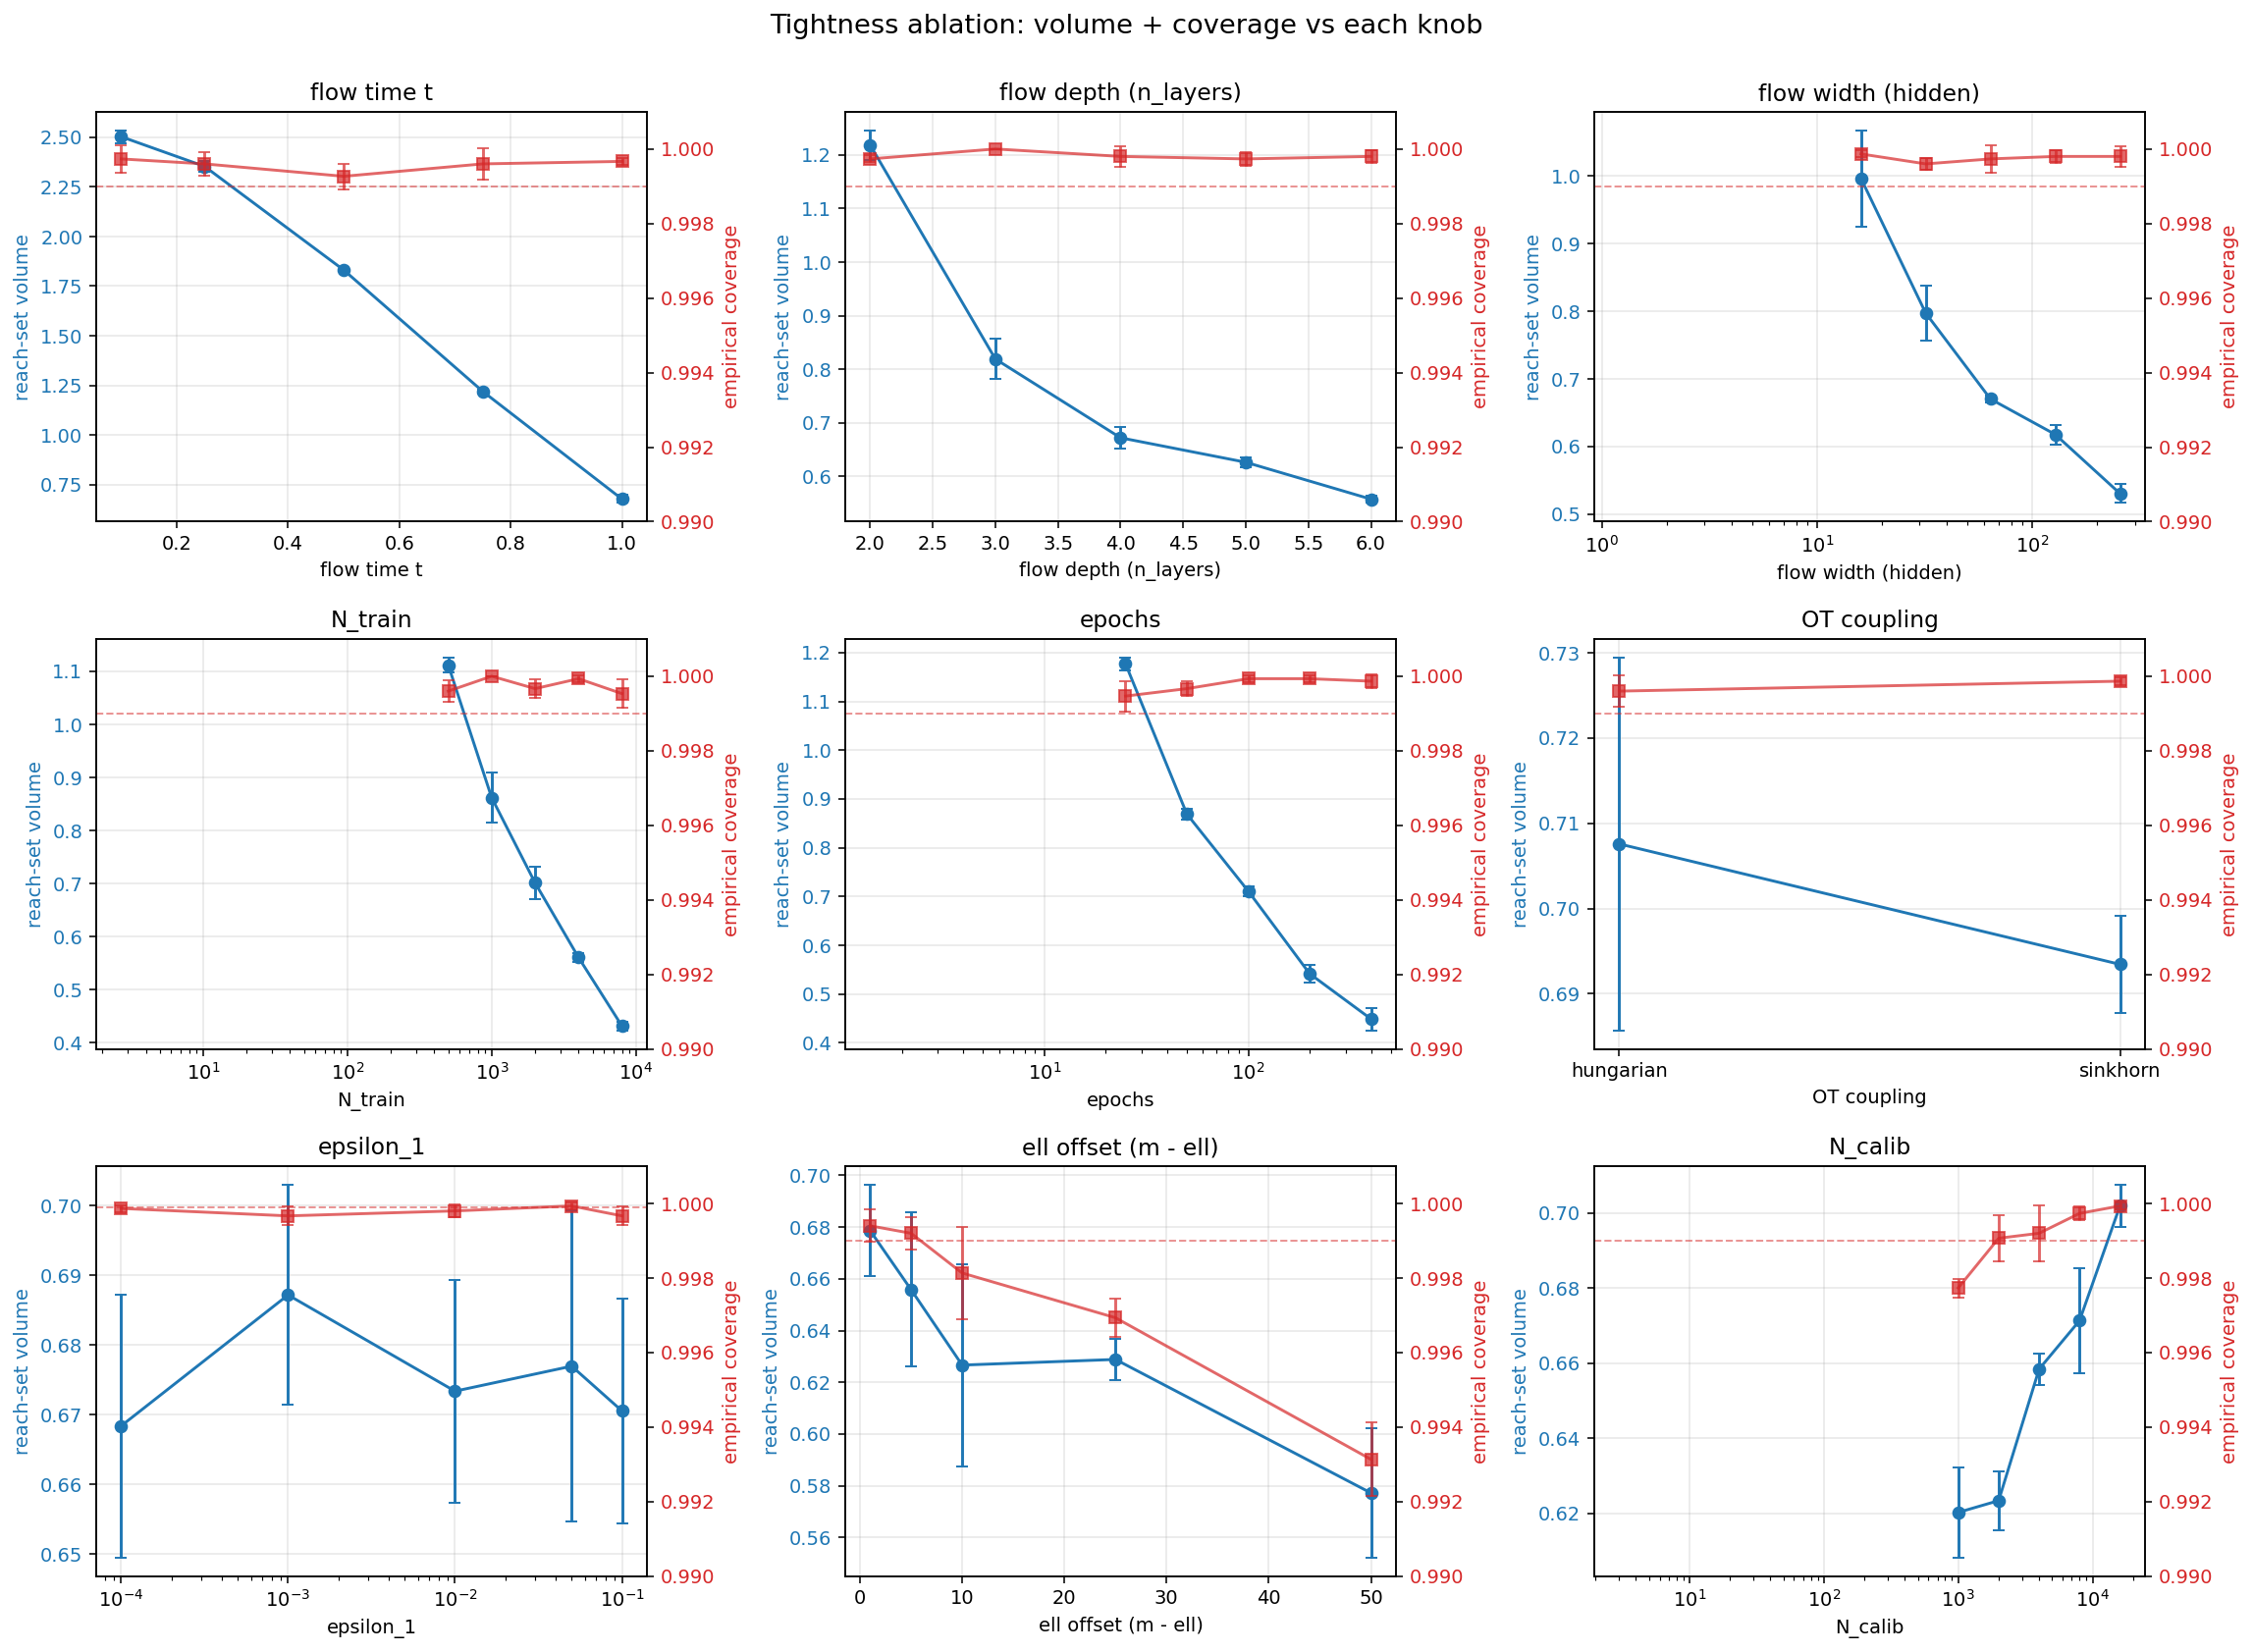

Source data for this figure (header and first rows):
block, knob, value, seed_index, seed, volume, volume_se, empirical_coverage, threshold_q, delta_1, ell, flow_training_time, calibration_time, volume_estimation_time, run_time, cfg_t, cfg_n_layers, cfg_hidden, cfg_activation, cfg_n_train, cfg_n_calib, cfg_n_test, cfg_epochs, cfg_batch_size
A, t, 0.1, 0, 1480529642, 2.459, 0.01016, 0.9992, 0.9412, 0.997, 7999, 11.37, 0.07767, 0.2287, 11.72, 0.1, 4, 64, silu, 2000, 8000, 5000, 100, 256
A, t, 0.1, 1, 286347375, 2.535, 0.01013, 1.0, 0.9498, 0.997, 7999, 11.12, 0.05666, 0.2386, 11.46, 0.1, 4, 64, silu, 2000, 8000, 5000, 100, 256
A, t, 0.1, 2, 2053224392, 2.515, 0.01014, 1.0, 0.9493, 0.997, 7999, 11.21, 0.05479, 0.2416, 11.55, 0.1, 4, 64, silu, 2000, 8000, 5000, 100, 256
A, t, 0.25, 0, 1816589223, 2.333, 0.01019, 0.9996, 1.015, 0.997, 7999, 11.17, 0.05477, 0.24, 11.49, 0.25, 4, 64, silu, 2000, 8000, 5000, 100, 256
A, t, 0.25, 1, 2097771442, 2.332, 0.01019, 0.9992, 1.019, 0.997, 7999, 8.634, 0.04068, 0.2147, 8.922, 0.25, 4, 64, silu, 2000, 8000, 5000, 100, 256
A, t, 0.25, 2, 529657724, 2.395, 0.01018, 1.0, 1.022, 0.997, 7999, 10.14, 0.05529, 0.2215, 10.46, 0.25, 4, 64, silu, 2000, 8000, 5000, 100, 256
A, t, 0.5, 0, 1289379629, 1.833, 0.009994, 0.9994, 1.169, 0.997, 7999, 11.07, 0.05497, 0.3292, 11.5, 0.5, 4, 64, silu, 2000, 8000, 5000, 100, 256
A, t, 0.5, 1, 908772998, 1.831, 0.009992, 0.9996, 1.191, 0.997, 7999, 11.06, 0.05539, 0.3301, 11.49, 0.5, 4, 64, silu, 2000, 8000, 5000, 100, 256
A, t, 0.5, 2, 1619317281, 1.829, 0.00999, 0.9988, 1.172, 0.997, 7999, 8.482, 0.04179, 0.3245, 8.892, 0.5, 4, 64, silu, 2000, 8000, 5000, 100, 256
A, t, 0.75, 0, 953320048, 1.232, 0.009052, 1.0, 1.446, 0.997, 7999, 8.446, 0.06242, 0.4156, 8.979, 0.75, 4, 64, silu, 2000, 8000, 5000, 100, 256
A, t, 0.75, 1, 1574770231, 1.215, 0.009012, 0.9998, 1.451, 0.997, 7999, 8.199, 0.06234, 0.3619, 8.664, 0.75, 4, 64, silu, 2000, 8000, 5000, 100, 256
A, t, 0.75, 2, 1955376862, 1.211, 0.009002, 0.999, 1.399, 0.997, 7999, 8.364, 0.07199, 0.4226, 8.916, 0.75, 4, 64, silu, 2000, 8000, 5000, 100, 256
A, t, 1.0, 0, 1040999246, 0.7055, 0.007372, 0.9996, 2.035, 0.997, 7999, 8.051, 0.1173, 0.4739, 8.699, 1.0, 4, 64, silu, 2000, 8000, 5000, 100, 256
A, t, 1.0, 1, 725877771, 0.6656, 0.007198, 0.9996, 1.947, 0.997, 7999, 8.698, 0.0827, 0.566, 9.412, 1.0, 4, 64, silu, 2000, 8000, 5000, 100, 256
A, t, 1.0, 2, 345271140, 0.6607, 0.007176, 0.9998, 1.934, 0.997, 7999, 8.574, 0.08222, 0.5701, 9.292, 1.0, 4, 64, silu, 2000, 8000, 5000, 100, 256
A, n_layers, 2, 0, 691014430, 1.189, 0.008949, 0.9998, 1.839, 0.997, 7999, 7.943, 0.04342, 0.07642, 8.1, 1.0, 2, 64, silu, 2000, 8000, 5000, 100, 256
A, n_layers, 2, 1, 310407799, 1.212, 0.009005, 0.9998, 1.85, 0.997, 7999, 7.933, 0.04347, 0.07719, 8.09, 1.0, 2, 64, silu, 2000, 8000, 5000, 100, 256
A, n_layers, 2, 2, 169537719, 1.255, 0.009104, 0.9996, 1.88, 0.997, 7999, 7.942, 0.04345, 0.07731, 8.099, 1.0, 2, 64, silu, 2000, 8000, 5000, 100, 256
A, n_layers, 3, 0, 1792528799, 0.8717, 0.008016, 1.0, 1.971, 0.997, 7999, 8.396, 0.06028, 0.1033, 8.61, 1.0, 3, 64, silu, 2000, 8000, 5000, 100, 256
A, n_layers, 3, 1, 124990669, 0.7964, 0.00774, 1.0, 1.869, 0.997, 7999, 8.28, 0.06044, 0.09357, 8.477, 1.0, 3, 64, silu, 2000, 8000, 5000, 100, 256
A, n_layers, 3, 2, 505597300, 0.7894, 0.007713, 1.0, 1.933, 0.997, 7999, 8.31, 0.07044, 0.1023, 8.541, 1.0, 3, 64, silu, 2000, 8000, 5000, 100, 256
A, n_layers, 4, 0, 1361058066, 0.6937, 0.007321, 1.0, 1.98, 0.997, 7999, 8.737, 0.07954, 0.5656, 9.447, 1.0, 4, 64, silu, 2000, 8000, 5000, 100, 256
A, n_layers, 4, 1, 1266371100, 0.6785, 0.007255, 0.9994, 1.962, 0.997, 7999, 8.77, 0.07998, 0.5627, 9.471, 1.0, 4, 64, silu, 2000, 8000, 5000, 100, 256
A, n_layers, 4, 2, 500505917, 0.6442, 0.0071, 1.0, 1.918, 0.997, 7999, 8.783, 0.08008, 0.5841, 9.509, 1.0, 4, 64, silu, 2000, 8000, 5000, 100, 256
A, n_layers, 5, 0, 1975424026, 0.6252, 0.007012, 0.9996, 1.936, 0.997, 7999, 9.098, 0.1015, 0.6519, 9.916, 1.0, 5, 64, silu, 2000, 8000, 5000, 100, 256
A, n_layers, 5, 1, 1839597752, 0.6159, 0.006968, 1.0, 1.935, 0.997, 7999, 9.145, 0.1489, 0.5977, 9.954, 1.0, 5, 64, silu, 2000, 8000, 5000, 100, 256
A, n_layers, 5, 2, 1458991121, 0.6381, 0.007072, 0.9996, 1.98, 0.997, 7999, 8.94, 0.08898, 0.6402, 9.744, 1.0, 5, 64, silu, 2000, 8000, 5000, 100, 256
A, n_layers, 6, 0, 1983483689, 0.5676, 0.00673, 1.0, 1.941, 0.997, 7999, 9.433, 0.1216, 0.6645, 10.29, 1.0, 6, 64, silu, 2000, 8000, 5000, 100, 256
A, n_layers, 6, 1, 1503538171, 0.551, 0.006644, 0.9998, 1.927, 0.997, 7999, 9.475, 0.1233, 0.7592, 10.43, 1.0, 6, 64, silu, 2000, 8000, 5000, 100, 256
A, n_layers, 6, 2, 1024552108, 0.5542, 0.006661, 0.9996, 1.904, 0.997, 7999, 9.503, 0.1234, 0.6527, 10.35, 1.0, 6, 64, silu, 2000, 8000, 5000, 100, 256
A, hidden, 16, 0, 1730805528, 0.9783, 0.008368, 0.9998, 1.774, 0.997, 7999, 8.533, 0.06067, 0.07174, 8.716, 1.0, 4, 16, silu, 2000, 8000, 5000, 100, 256
A, hidden, 16, 1, 2084216250, 1.091, 0.008696, 0.9998, 1.937, 0.997, 7999, 8.452, 0.06257, 0.07886, 8.645, 1.0, 4, 16, silu, 2000, 8000, 5000, 100, 256
A, hidden, 16, 2, 443874029, 0.9196, 0.00818, 1.0, 1.863, 0.997, 7999, 8.455, 0.06185, 0.08523, 8.651, 1.0, 4, 16, silu, 2000, 8000, 5000, 100, 256
A, hidden, 32, 0, 1375163324, 0.7428, 0.007528, 0.9994, 1.937, 0.997, 7999, 8.478, 0.07124, 0.09812, 8.706, 1.0, 4, 32, silu, 2000, 8000, 5000, 100, 256
A, hidden, 32, 1, 1252265842, 0.8397, 0.007901, 0.9998, 2.028, 0.997, 7999, 8.574, 0.07058, 0.09447, 8.797, 1.0, 4, 32, silu, 2000, 8000, 5000, 100, 256
A, hidden, 32, 2, 514611175, 0.809, 0.007788, 0.9996, 1.942, 0.997, 7999, 8.458, 0.071, 0.09438, 8.682, 1.0, 4, 32, silu, 2000, 8000, 5000, 100, 256
A, hidden, 64, 0, 1039103743, 0.6702, 0.007218, 1.0, 1.901, 0.997, 7999, 8.685, 0.07813, 0.5537, 9.38, 1.0, 4, 64, silu, 2000, 8000, 5000, 100, 256
A, hidden, 64, 1, 1588325423, 0.6639, 0.00719, 0.9992, 1.949, 0.997, 7999, 8.667, 0.07742, 0.5558, 9.364, 1.0, 4, 64, silu, 2000, 8000, 5000, 100, 256
A, hidden, 64, 2, 1968932054, 0.6766, 0.007246, 1.0, 2.009, 0.997, 7999, 8.9, 0.078, 0.5575, 9.599, 1.0, 4, 64, silu, 2000, 8000, 5000, 100, 256
A, hidden, 128, 0, 149894701, 0.5986, 0.006884, 1.0, 1.911, 0.997, 7999, 9.071, 0.1271, 1.029, 10.33, 1.0, 4, 128, silu, 2000, 8000, 5000, 100, 256
A, hidden, 128, 1, 1517643429, 0.6214, 0.006994, 0.9996, 1.956, 0.997, 7999, 9.276, 0.1264, 1.124, 10.59, 1.0, 4, 128, silu, 2000, 8000, 5000, 100, 256
A, hidden, 128, 2, 1010446850, 0.6335, 0.007051, 0.9998, 1.929, 0.997, 7999, 9.144, 0.1413, 1.183, 10.54, 1.0, 4, 128, silu, 2000, 8000, 5000, 100, 256
A, hidden, 256, 0, 1291275132, 0.5443, 0.00661, 1.0, 2.005, 0.997, 7999, 9.708, 0.2029, 2.981, 13.08, 1.0, 4, 256, silu, 2000, 8000, 5000, 100, 256
A, hidden, 256, 1, 376262998, 0.5113, 0.006432, 1.0, 1.945, 0.997, 7999, 9.853, 0.2018, 3.368, 13.61, 1.0, 4, 256, silu, 2000, 8000, 5000, 100, 256
A, hidden, 256, 2, 4343633, 0.536, 0.006566, 0.9994, 1.938, 0.997, 7999, 9.764, 0.2002, 2.412, 12.59, 1.0, 4, 256, silu, 2000, 8000, 5000, 100, 256
A, n_train, 500, 0, 733176429, 1.1, 0.00872, 0.9992, 1.824, 0.997, 7999, 2.33, 0.07038, 0.09826, 2.558, 1.0, 4, 64, silu, 500, 8000, 5000, 100, 256
A, n_train, 500, 1, 934361701, 1.131, 0.008805, 0.9998, 1.858, 0.997, 7999, 2.172, 0.05857, 0.09689, 2.384, 1.0, 4, 64, silu, 500, 8000, 5000, 100, 256
A, n_train, 500, 2, 553755070, 1.104, 0.008733, 0.9998, 1.834, 0.997, 7999, 2.16, 0.07145, 0.1027, 2.393, 1.0, 4, 64, silu, 500, 8000, 5000, 100, 256
A, n_train, 1000, 0, 1078247638, 0.8283, 0.00786, 1.0, 1.935, 0.997, 7999, 4.427, 0.07143, 0.1121, 4.669, 1.0, 4, 64, silu, 1000, 8000, 5000, 100, 256
A, n_train, 1000, 1, 598302120, 0.9288, 0.00821, 1.0, 1.886, 0.997, 7999, 4.522, 0.07127, 0.1125, 4.763, 1.0, 4, 64, silu, 1000, 8000, 5000, 100, 256
A, n_train, 1000, 2, 1929788159, 0.8286, 0.007861, 1.0, 1.894, 0.997, 7999, 4.448, 0.0709, 0.1112, 4.687, 1.0, 4, 64, silu, 1000, 8000, 5000, 100, 256
A, n_train, 2000, 0, 2036732842, 0.6671, 0.007204, 0.9994, 1.926, 0.997, 7999, 8.795, 0.08255, 0.1434, 9.092, 1.0, 4, 64, silu, 2000, 8000, 5000, 100, 256
A, n_train, 2000, 1, 1656126211, 0.7423, 0.007526, 1.0, 2.08, 0.997, 7999, 8.916, 0.08317, 0.1443, 9.217, 1.0, 4, 64, silu, 2000, 8000, 5000, 100, 256
A, n_train, 2000, 2, 971302955, 0.695, 0.007327, 0.9996, 1.97, 0.997, 7999, 8.893, 0.08306, 0.1455, 9.191, 1.0, 4, 64, silu, 2000, 8000, 5000, 100, 256
A, n_train, 4000, 0, 446810387, 0.5574, 0.006678, 1.0, 1.907, 0.997, 7999, 17.91, 0.08075, 0.1468, 18.21, 1.0, 4, 64, silu, 4000, 8000, 5000, 100, 256
A, n_train, 4000, 1, 1320066630, 0.552, 0.006649, 0.9998, 1.941, 0.997, 7999, 21.17, 0.1404, 0.1452, 21.51, 1.0, 4, 64, silu, 4000, 8000, 5000, 100, 256
A, n_train, 4000, 2, 1307362536, 0.5733, 0.006759, 1.0, 1.932, 0.997, 7999, 17.42, 0.08792, 0.1484, 17.72, 1.0, 4, 64, silu, 4000, 8000, 5000, 100, 256
A, n_train, 8000, 0, 511674817, 0.4426, 0.006035, 0.9998, 2.026, 0.997, 7999, 34.88, 0.1232, 0.1483, 35.21, 1.0, 4, 64, silu, 8000, 8000, 5000, 100, 256
A, n_train, 8000, 1, 2016415462, 0.4233, 0.005916, 0.999, 1.973, 0.997, 7999, 39.19, 0.1014, 0.1875, 39.56, 1.0, 4, 64, silu, 8000, 8000, 5000, 100, 256
A, n_train, 8000, 2, 1798606316, 0.4295, 0.005954, 0.9998, 1.946, 0.997, 7999, 34.33, 0.08073, 0.1717, 34.65, 1.0, 4, 64, silu, 8000, 8000, 5000, 100, 256
... 66 more rows
